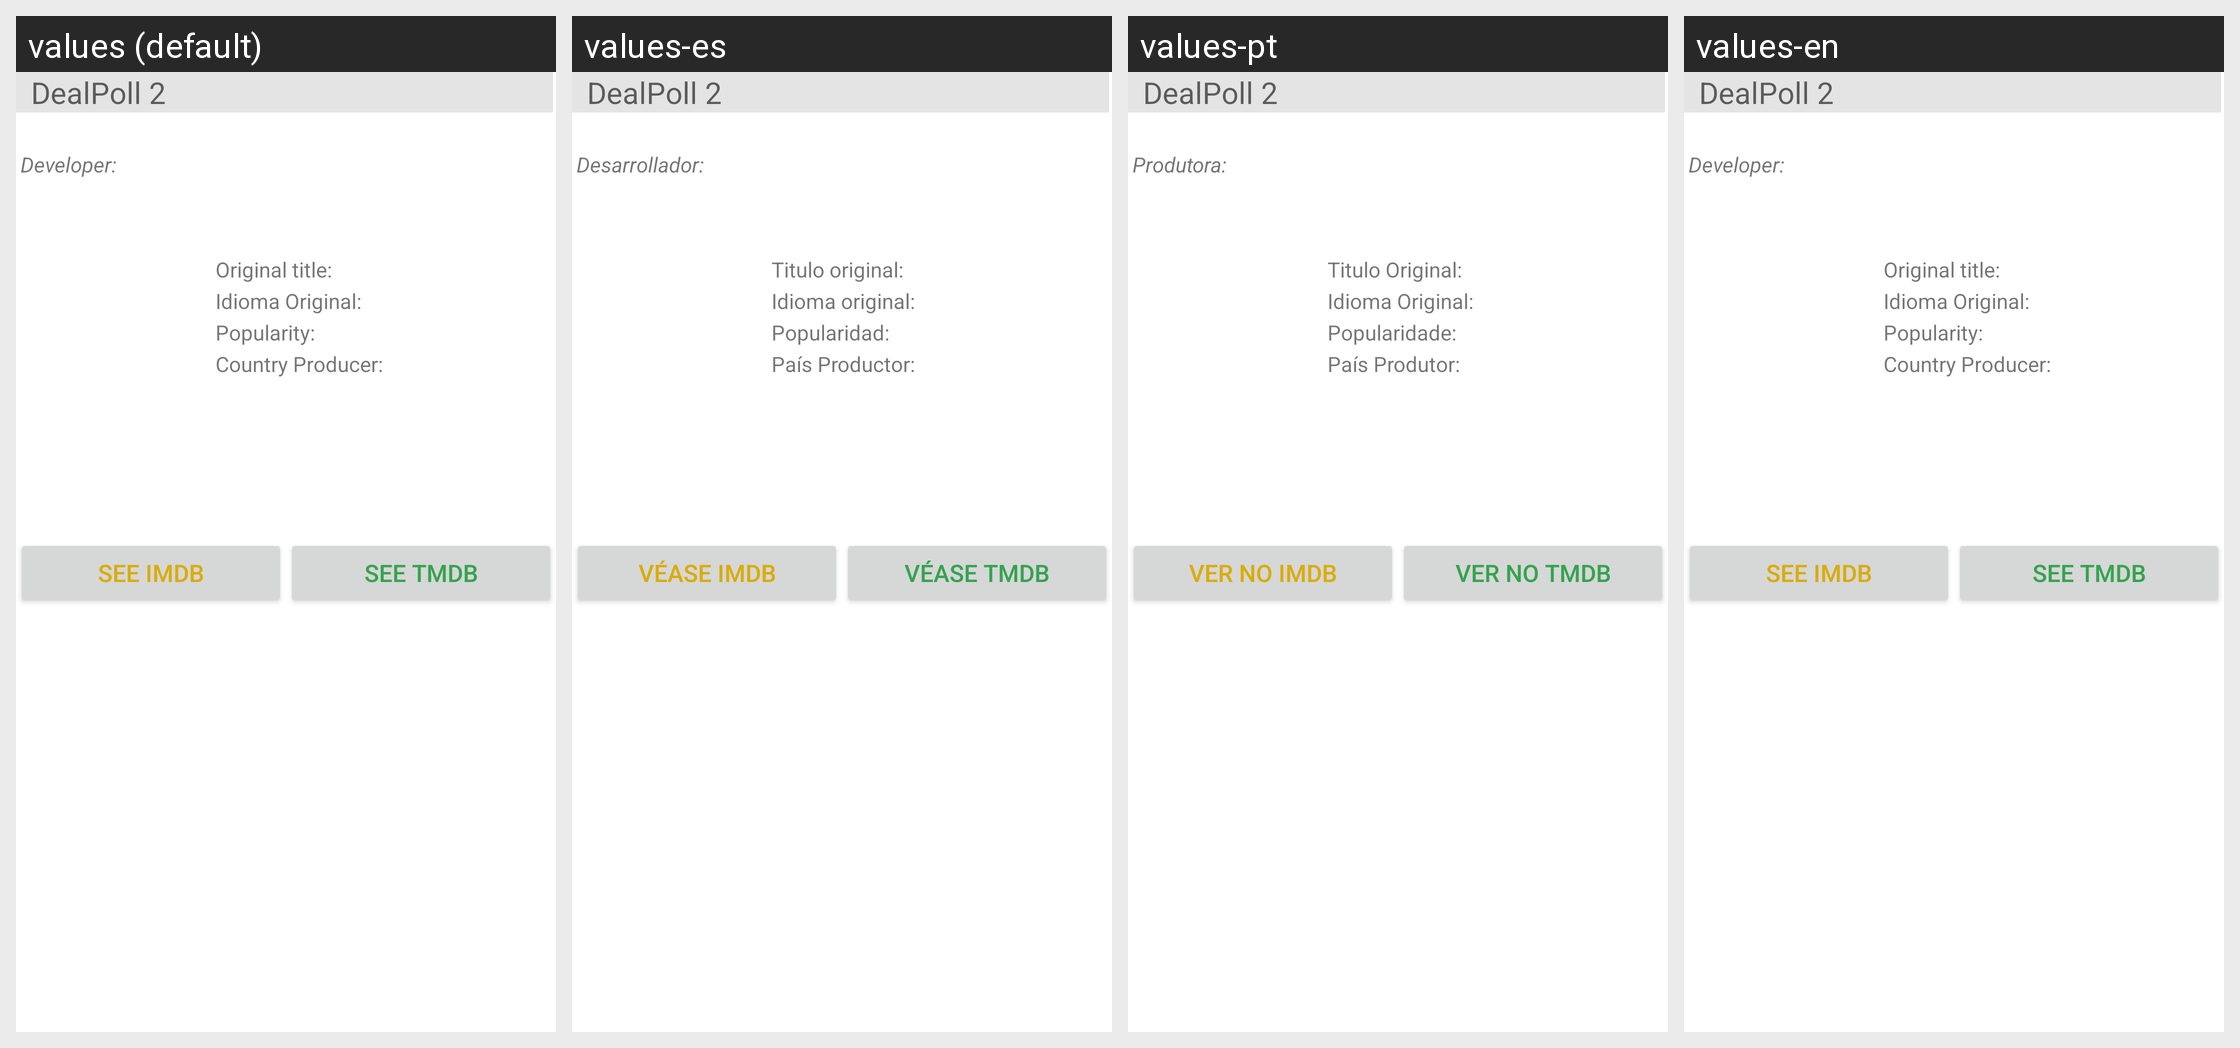

For this localized Android screen grid, give each drawn string resource with its value in every locale shown.
Android screen res/layout/fragment_container_filme.xml rendered under 4 locales, left to right: values (default), values-es, values-pt, values-en. Device: Nexus 5 (rendered at 1080×1920; each locale shown at half size, 540×960, under a caption strip naming it); theme AppTheme.NoActionBar.
Strings drawn on this screen, with the default value and each locale's value (text and hints the layout hard-codes, and strings that could not be matched under every locale, appear in the picture but are not listed):

produtora
  values: Developer:
  values-es: Desarrollador:
  values-pt: Produtora:
  values-en: Developer:

original_title
  values: Original title:
  values-es: Titulo original:
  values-pt: Titulo Original:
  values-en: Original title:

spoken_languages
  values: Idioma Original:
  values-es: Idioma original:
  values-pt: Idioma Original:
  values-en: Idioma Original:

popularity
  values: Popularity:
  values-es: Popularidad:
  values-pt: Popularidade:
  values-en: Popularity:

production_countries
  values: Country Producer:
  values-es: País Productor:
  values-pt: País Produtor:
  values-en: Country Producer:

ver_imdb
  values: See IMDB
  values-es: Véase IMDB
  values-pt: Ver no IMDB
  values-en: See IMDB

ver_tmdb
  values: See TMDB
  values-es: Véase TMDB
  values-pt: Ver no TMDB
  values-en: See TMDB
